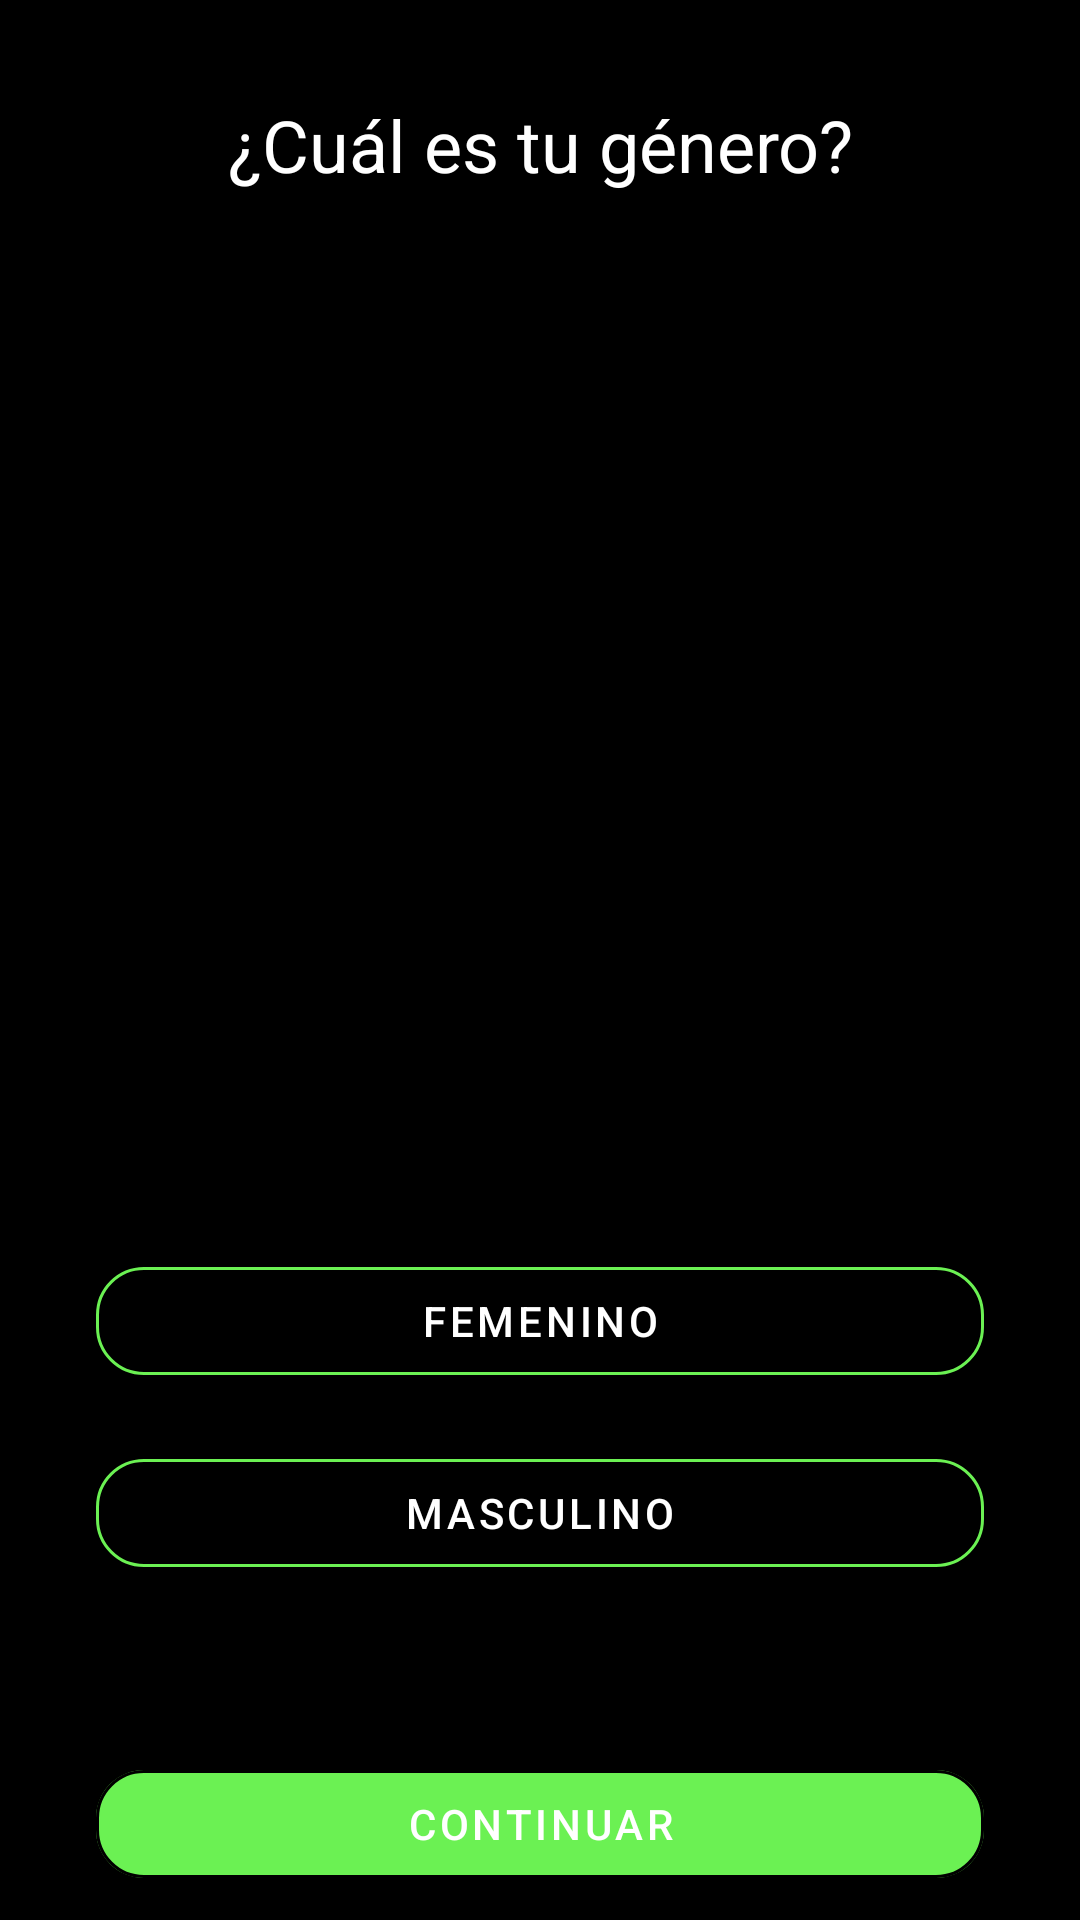

The Android layout XML behind this screen, and the referenced resources:
<!-- AndroidManifest.xml: application theme Theme.MyApplication -->
<!-- res/layout/fragment_gender.xml -->
<?xml version="1.0" encoding="utf-8"?>
<layout xmlns:android="http://schemas.android.com/apk/res/android"
    xmlns:app="http://schemas.android.com/apk/res-auto">

    <data>

        <variable
            name="viewModel"
            type="com.example.easycode.ui.register.RegisterViewModel" />
    </data>

    <androidx.constraintlayout.widget.ConstraintLayout
        android:layout_width="match_parent"
        android:layout_height="match_parent"
        android:background="@color/black"
        >

        <TextView
            android:id="@+id/title"
            android:layout_width="match_parent"
            android:layout_height="wrap_content"
            app:layout_constraintEnd_toEndOf="parent"
            app:layout_constraintStart_toStartOf="parent"
            app:layout_constraintTop_toTopOf="parent"
            android:layout_marginTop="32dp"
            android:text="¿Cuál es tu género?"
            android:textSize="24sp"
            android:textAlignment="center"
            android:textColor="@color/white"
            />

        <ImageView
            android:id="@+id/image"
            android:layout_width="200dp"
            android:layout_height="200dp"
            app:layout_constraintEnd_toEndOf="parent"
            app:layout_constraintStart_toStartOf="parent"
            app:layout_constraintTop_toBottomOf="@id/title"
            android:layout_marginTop="32dp"
            android:src="@drawable/ic_coach_app_06"
            />

        <LinearLayout
            android:layout_width="match_parent"
            android:layout_height="wrap_content"
            android:orientation="vertical"
            app:layout_constraintEnd_toEndOf="parent"
            app:layout_constraintStart_toStartOf="parent"
            app:layout_constraintTop_toBottomOf="@id/image"
            android:layout_marginHorizontal="32dp"
            android:layout_marginTop="64dp"
            app:layout_constraintBottom_toTopOf="@id/btnContinuar"
            >

            <com.google.android.material.button.MaterialButton
                android:id="@+id/btnFem"
                android:layout_width="match_parent"
                android:layout_height="wrap_content"
                android:text="femenino"
                android:paddingVertical="8dp"
                android:layout_marginVertical="8dp"
                app:backgroundTint="@android:color/transparent"
                app:cornerRadius="16dp"
                app:rippleColor="#33AAAAAA"
                app:strokeColor="@color/green_primary"
                app:strokeWidth="1dp"
                />

            <com.google.android.material.button.MaterialButton
                android:id="@+id/btnMasc"
                android:layout_width="match_parent"
                android:layout_height="wrap_content"
                android:text="masculino"
                android:paddingVertical="8dp"
                android:layout_marginVertical="8dp"
                app:backgroundTint="@android:color/transparent"
                app:cornerRadius="16dp"
                app:rippleColor="#33AAAAAA"
                app:strokeColor="@color/green_primary"
                app:strokeWidth="1dp"
                />

        </LinearLayout>

        <com.google.android.material.button.MaterialButton
            android:id="@+id/btnContinuar"
            android:layout_width="match_parent"
            android:layout_height="wrap_content"
            android:text="Continuar"
            app:layout_constraintEnd_toEndOf="parent"
            app:layout_constraintStart_toStartOf="parent"
            app:layout_constraintBottom_toBottomOf="parent"
            android:layout_marginBottom="16dp"
            android:layout_marginHorizontal="32dp"
            android:padding="8dp"
            android:layout_marginVertical="8dp"
            app:backgroundTint="@color/green_primary"
            app:cornerRadius="16dp"
            app:rippleColor="#33AAAAAA"
            app:strokeWidth="1dp"
            />


    </androidx.constraintlayout.widget.ConstraintLayout>
</layout>
<!-- resources referenced by this layout -->
<resources>
  <color name="black">#FF000000</color>
  <color name="green_primary">#6BF153</color>
  <color name="white">#FFFFFFFF</color>
  <style name="Theme.MyApplication" parent="Theme.MaterialComponents.DayNight.DarkActionBar">
          
          <item name="colorPrimary">@color/white</item>
          <item name="colorPrimaryVariant">@color/green_primary</item>
          <item name="colorOnPrimary">@color/white</item>
          
          <item name="colorSecondary">@color/teal_200</item>
          <item name="colorSecondaryVariant">@color/teal_700</item>
          <item name="colorOnSecondary">@color/black</item>
          
          <item name="android:statusBarColor" tools:targetApi="l">?attr/colorPrimaryVariant</item>
          
      </style>
  <color name="teal_200">#6BF153</color>
  <color name="teal_700">#FF018786</color>
</resources>
